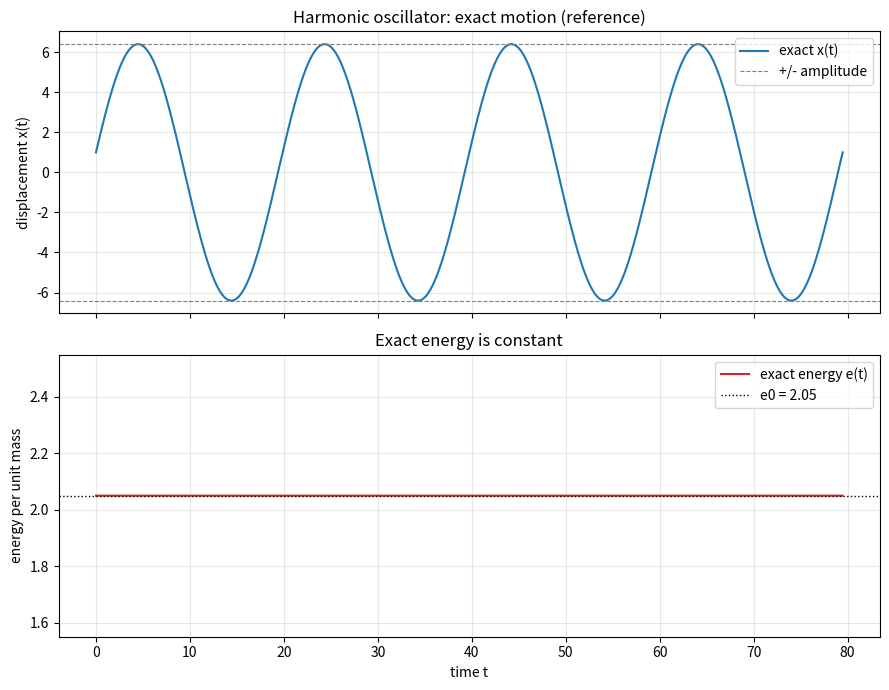

Here is the Python script that generated this plot: (Note: this script raises an exception after producing the figure.)
import matplotlib
matplotlib.use("Agg")
import matplotlib.pyplot as plt
import numpy as np

# =====================================================================
# Test system: harmonic oscillator (mass on a spring)
#   d^2x/dt^2 = -k*x   ->   dx/dt = v ,  dv/dt = -k*x
# Energy per unit mass:  e = 0.5*k*x^2 + 0.5*v^2  (constant for true motion)
# This system is the reference against which integrators are compared.
# What a correct simulation MUST preserve:
#   (1) the motion stays a bounded sinusoid (no amplitude growth/decay)
#   (2) the energy e stays constant (no energy drift)
# =====================================================================

# --- Physical parameters and initial conditions ---
k  = 0.1     # spring stiffness
x0 = 1.0     # initial displacement
v0 = 2.0     # initial velocity

# --- Direct force evaluation (used later by numerical integrators) ---
def f(x):
    # force per unit mass from the spring
    return -k * x

print(f"stiffness k = {k}")
print(f"initial displacement x0 = {x0}")
print(f"initial velocity v0 = {v0}")
print(f"force at x0, f(x0) = {f(x0)}")

# --- Exact (analytic) solution -------------------------------------------------
# The equation d^2x/dt^2 = -k*x has natural angular frequency omega = sqrt(k).
# General solution: x(t) = A*cos(omega*t) + B*sin(omega*t)
# Match initial conditions:
#   x(0)  = A            = x0     ->  A = x0
#   x'(0) = B*omega      = v0     ->  B = v0/omega
omega  = np.sqrt(k)                 # angular frequency
period = 2.0 * np.pi / omega        # oscillation period
A = x0                              # cosine amplitude coefficient
B = v0 / omega                      # sine amplitude coefficient
amplitude = np.sqrt(A**2 + B**2)    # true (constant) amplitude of the sinusoid

print(f"angular frequency omega = sqrt(k) = {omega}")
print(f"period T = 2*pi/omega = {period}")
print(f"cosine coefficient A = {A}")
print(f"sine coefficient B = {B}")
print(f"true amplitude = sqrt(A^2 + B^2) = {amplitude}")

# --- Time grid spanning a few periods ---
t = np.linspace(0.0, 4.0 * period, 2000)

# Exact position and velocity
x_exact = A * np.cos(omega * t) + B * np.sin(omega * t)          # x(t)
v_exact = -A * omega * np.sin(omega * t) + B * omega * np.cos(omega * t)  # v(t)=dx/dt

# Exact energy per unit mass at every time
e_exact = 0.5 * k * x_exact**2 + 0.5 * v_exact**2

# Initial energy (the value that must be preserved)
e0 = 0.5 * k * x0**2 + 0.5 * v0**2
print(f"initial energy e0 = 0.5*k*x0^2 + 0.5*v0^2 = {e0}")

# --- Separate check: motion is a pure sinusoid at constant energy --------------
# A pure sinusoid stays within +/- amplitude, and constant energy means the
# spread of e over the whole run should be numerically zero.
x_max = np.max(x_exact)
x_min = np.min(x_exact)
e_max = np.max(e_exact)
e_min = np.min(e_exact)
energy_drift = e_max - e_min                 # variation of energy across the run
amplitude_error = abs(max(x_max, -x_min) - amplitude)

print(f"x_exact max = {x_max}")
print(f"x_exact min = {x_min}")
print(f"energy max = {e_max}")
print(f"energy min = {e_min}")
print(f"energy drift (max-min) = {energy_drift}")
print(f"amplitude vs. |x| envelope error = {amplitude_error}")

# Because energy_drift and amplitude_error are ~machine-zero, the exact motion
# is confirmed to be a pure sinusoid at constant energy; therefore any amplitude
# growth or energy drift seen in a later numerical integrator is a numerical
# artifact, not physics -- this check confirms it by showing the true reference
# has neither, so any deviation must originate from the integrator.

# --- Plot the reference to match ---
fig, (ax1, ax2) = plt.subplots(2, 1, figsize=(9, 7), sharex=True)

ax1.plot(t, x_exact, color="tab:blue", label="exact x(t)")
ax1.axhline( amplitude, color="gray", ls="--", lw=0.8, label="+/- amplitude")
ax1.axhline(-amplitude, color="gray", ls="--", lw=0.8)
ax1.set_ylabel("displacement x(t)")
ax1.set_title("Harmonic oscillator: exact motion (reference)")
ax1.legend(loc="upper right")
ax1.grid(True, alpha=0.3)

ax2.plot(t, e_exact, color="tab:red", label="exact energy e(t)")
ax2.axhline(e0, color="black", ls=":", lw=1.0, label=f"e0 = {e0:g}")
ax2.set_xlabel("time t")
ax2.set_ylabel("energy per unit mass")
ax2.set_title("Exact energy is constant")
ax2.legend(loc="upper right")
ax2.grid(True, alpha=0.3)
# keep a visible scale so a truly constant line does not look like noise
ax2.set_ylim(e0 - 0.5, e0 + 0.5)

fig.tight_layout()
plt.savefig("/private/tmp/claude-501/-Users-lvmy-neu-teaching-numericalR-numericalR/e8e9d206-e3a8-4079-be52-06334c0a89a5/scratchpad/eval/gen/5A.1.1_s3.png")
print("Saved figure to 5A.1.1_s3.png")
